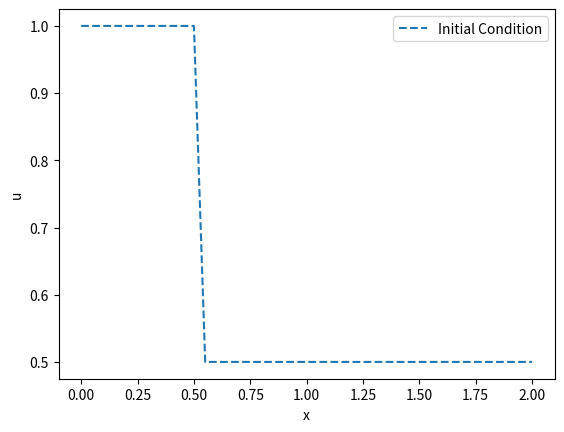

The matplotlib source for this figure:
# Page 64
import numpy as np
import matplotlib.pyplot as plt

""" CODE NOTE:
un1 is the value of the node at the next time step
un  is the value of the node at the current time step
CFL = cdt/dx"""

def explicit_backward(value_array, CFL_num, time_steps):
    uns = np.copy(value_array)
    un1s = np.copy(value_array)
    for t in range(time_steps):
        for i, uni in enumerate(uns):
            un1s[i] = uni - CFL_num

def explicit_forward(CFL_num):
    pass

def explicit_central(CFL_num):
    pass

def implicit_central(CFL_num):
    pass

def crank_nicolson(CFL_num):
    pass

def lax_method(CFL_num):
    pass

def lax_wendroff(CFL_num):
    pass

def maccormack_method(CFL_num):
    pass

def jameson_method(CFL_num):
    pass

def warming_beam(CFL_num):
    pass

def upwind_method(CFL_num):
    pass

def initial_condition(value1, value2, x_sep, x_start, x_end, num_nodes):
    """Can only produce a two level step"""
    domain = np.linspace(x_start, x_end, num_nodes)
    values1 = np.linspace(value1, value1, int(np.ceil(x_sep/(x_end-x_start)*num_nodes)))
    values2 = np.linspace(value2, value2, int(np.ceil((1-x_sep/(x_end-x_start))*num_nodes))-1)
    return domain, np.concatenate([values1, values2])


def main():
   domain, values = initial_condition(1, .5, .5, 0, 2, 41)

   plt.plot(domain, values, label='Initial Condition', linestyle='--')
   plt.xlabel('x')
   plt.ylabel('u')
   plt.legend()
   plt.show()
   

if __name__ == "__main__":
    main()
